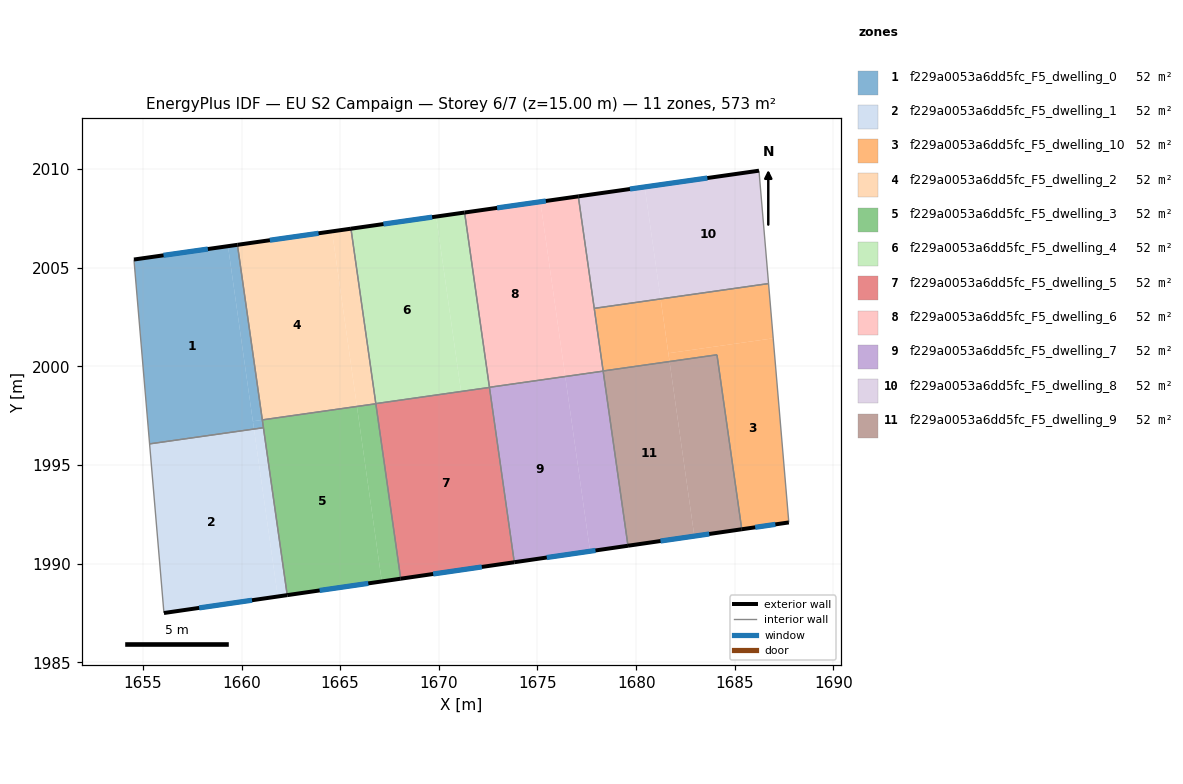
=== STOREY PLAN SPEC (per zone: floor XY polygon, exterior-wall plan segments, windows/doors) ===
zone 1: f229a0053a6dd5fc_F5_dwelling_0  (52.1 m²)
  floor: (1659.32, 2006.09) (1660.63, 1996.82) (1655.34, 1996.07) (1654.55, 2005.42)
  floor: (1661.05, 1997.29) (1661.11, 1996.89) (1660.63, 1996.82) (1660.58, 1997.22)
  floor: (1659.79, 2006.16) (1661.05, 1997.29) (1660.58, 1997.22) (1659.32, 2006.09)
  exterior wall: (1659.79, 2006.16) – (1654.55, 2005.42)  [5.3 m]
    window: (1658.30, 2005.95) – (1656.05, 2005.63)  [2.9 m²]
  interior walls: 4
zone 2: f229a0053a6dd5fc_F5_dwelling_1  (52.1 m²)
  floor: (1660.64, 1996.79) (1661.84, 1988.34) (1656.07, 1987.50) (1655.35, 1996.04)
  floor: (1660.63, 1996.82) (1660.64, 1996.79) (1655.35, 1996.04) (1655.34, 1996.07)
  floor: (1661.11, 1996.89) (1662.32, 1988.41) (1661.84, 1988.34) (1660.63, 1996.82)
  exterior wall: (1656.07, 1987.50) – (1662.32, 1988.41)  [6.3 m]
    window: (1657.85, 1987.76) – (1660.53, 1988.15)  [3.5 m²]
  interior walls: 3
zone 3: f229a0053a6dd5fc_F5_dwelling_10  (52.1 m²)
  floor: (1686.95, 2001.42) (1687.74, 1992.09) (1685.35, 1991.75) (1684.10, 2000.59) (1681.69, 2000.25) (1681.63, 2000.67)
  floor: (1686.71, 2004.20) (1686.95, 2001.42) (1681.63, 2000.67) (1681.24, 2003.42)
  floor: (1681.24, 2003.42) (1681.69, 2000.25) (1678.33, 1999.77) (1677.88, 2002.94)
  exterior wall: (1685.35, 1991.75) – (1687.74, 1992.09)  [2.4 m]
    window: (1686.03, 1991.84) – (1687.06, 1991.99)  [1.3 m²]
  interior walls: 5
zone 4: f229a0053a6dd5fc_F5_dwelling_2  (52.1 m²)
  floor: (1664.59, 2006.84) (1665.85, 1997.97) (1661.05, 1997.29) (1659.79, 2006.16)
  floor: (1665.55, 2006.98) (1666.81, 1998.11) (1665.85, 1997.98) (1664.59, 2006.84)
  exterior wall: (1665.55, 2006.98) – (1659.79, 2006.16)  [5.8 m]
    window: (1663.90, 2006.74) – (1661.44, 2006.39)  [3.2 m²]
  interior walls: 3
zone 5: f229a0053a6dd5fc_F5_dwelling_3  (52.1 m²)
  floor: (1666.81, 1998.11) (1668.07, 1989.24) (1667.11, 1989.10) (1665.85, 1997.97)
  floor: (1665.85, 1997.97) (1667.11, 1989.10) (1662.32, 1988.41) (1661.05, 1997.29)
  exterior wall: (1662.32, 1988.41) – (1668.07, 1989.24)  [5.8 m]
    window: (1663.96, 1988.64) – (1666.42, 1989.00)  [3.2 m²]
  interior walls: 4
zone 6: f229a0053a6dd5fc_F5_dwelling_4  (52.1 m²)
  floor: (1669.87, 2007.59) (1671.13, 1998.73) (1666.81, 1998.11) (1665.55, 2006.98)
  floor: (1671.31, 2007.80) (1672.56, 1998.94) (1671.13, 1998.73) (1669.87, 2007.59)
  exterior wall: (1671.31, 2007.80) – (1665.55, 2006.98)  [5.8 m]
    window: (1669.66, 2007.56) – (1667.19, 2007.21)  [3.2 m²]
  interior walls: 3
zone 7: f229a0053a6dd5fc_F5_dwelling_5  (52.1 m²)
  floor: (1672.57, 1998.93) (1673.82, 1990.07) (1668.07, 1989.24) (1666.81, 1998.11)
  exterior wall: (1668.07, 1989.24) – (1673.82, 1990.07)  [5.8 m]
    window: (1669.71, 1989.48) – (1672.18, 1989.84)  [3.2 m²]
  interior walls: 3
zone 8: f229a0053a6dd5fc_F5_dwelling_6  (52.1 m²)
  floor: (1675.15, 2008.34) (1676.41, 1999.49) (1672.56, 1998.94) (1671.31, 2007.80)
  floor: (1677.07, 2008.62) (1678.33, 1999.76) (1676.41, 1999.49) (1675.15, 2008.34)
  exterior wall: (1677.07, 2008.62) – (1671.31, 2007.80)  [5.8 m]
    window: (1675.42, 2008.38) – (1672.95, 2008.03)  [3.2 m²]
  interior walls: 4
zone 9: f229a0053a6dd5fc_F5_dwelling_7  (52.1 m²)
  floor: (1676.41, 1999.48) (1677.66, 1990.63) (1673.82, 1990.07) (1672.56, 1998.94)
  floor: (1678.33, 1999.76) (1679.59, 1990.91) (1677.66, 1990.63) (1676.41, 1999.48)
  exterior wall: (1673.82, 1990.07) – (1679.59, 1990.91)  [5.8 m]
    window: (1675.47, 1990.31) – (1677.94, 1990.67)  [3.2 m²]
  interior walls: 3
zone 10: f229a0053a6dd5fc_F5_dwelling_8  (52.1 m²)
  floor: (1686.22, 2009.92) (1686.71, 2004.20) (1681.24, 2003.42) (1680.43, 2009.09)
  floor: (1680.43, 2009.09) (1681.24, 2003.42) (1677.88, 2002.94) (1677.07, 2008.62)
  exterior wall: (1686.22, 2009.92) – (1677.07, 2008.62)  [9.2 m]
    window: (1683.61, 2009.55) – (1679.68, 2008.99)  [5.1 m²]
  interior walls: 3
zone 11: f229a0053a6dd5fc_F5_dwelling_9  (52.1 m²)
  floor: (1684.10, 2000.59) (1685.35, 1991.75) (1682.95, 1991.40) (1681.69, 2000.25)
  floor: (1681.69, 2000.25) (1682.95, 1991.40) (1679.59, 1990.91) (1678.33, 1999.77)
  exterior wall: (1679.59, 1990.91) – (1685.35, 1991.75)  [5.8 m]
    window: (1681.23, 1991.15) – (1683.70, 1991.51)  [3.2 m²]
  interior walls: 3

=== DERIVED (storey summary) ===
Building: EU S2 Campaign
Storey: 6 of 7  (floor level z = 15.00 m)
Storey gross floor area: 572.8 m²
Zones on this storey: 11
  - f229a0053a6dd5fc_F5_dwelling_0: floor 52.1 m²; exterior wall 5.3 m (15.9 m²); 1 window(s) 2.9 m²; WWR 18.4%
  - f229a0053a6dd5fc_F5_dwelling_1: floor 52.1 m²; exterior wall 6.3 m (18.9 m²); 1 window(s) 3.5 m²; WWR 18.4%
  - f229a0053a6dd5fc_F5_dwelling_10: floor 52.1 m²; exterior wall 2.4 m (7.2 m²); 1 window(s) 1.3 m²; WWR 18.4%
  - f229a0053a6dd5fc_F5_dwelling_2: floor 52.1 m²; exterior wall 5.8 m (17.4 m²); 1 window(s) 3.2 m²; WWR 18.4%
  - f229a0053a6dd5fc_F5_dwelling_3: floor 52.1 m²; exterior wall 5.8 m (17.4 m²); 1 window(s) 3.2 m²; WWR 18.4%
  - f229a0053a6dd5fc_F5_dwelling_4: floor 52.1 m²; exterior wall 5.8 m (17.5 m²); 1 window(s) 3.2 m²; WWR 18.4%
  - f229a0053a6dd5fc_F5_dwelling_5: floor 52.1 m²; exterior wall 5.8 m (17.4 m²); 1 window(s) 3.2 m²; WWR 18.4%
  - f229a0053a6dd5fc_F5_dwelling_6: floor 52.1 m²; exterior wall 5.8 m (17.5 m²); 1 window(s) 3.2 m²; WWR 18.4%
  - f229a0053a6dd5fc_F5_dwelling_7: floor 52.1 m²; exterior wall 5.8 m (17.5 m²); 1 window(s) 3.2 m²; WWR 18.4%
  - f229a0053a6dd5fc_F5_dwelling_8: floor 52.1 m²; exterior wall 9.2 m (27.7 m²); 1 window(s) 5.1 m²; WWR 18.4%
  - f229a0053a6dd5fc_F5_dwelling_9: floor 52.1 m²; exterior wall 5.8 m (17.5 m²); 1 window(s) 3.2 m²; WWR 18.4%
Zone adjacency (shared interzone walls):
  - f229a0053a6dd5fc_F5_dwelling_0 ↔ f229a0053a6dd5fc_F5_dwelling_1
  - f229a0053a6dd5fc_F5_dwelling_0 ↔ f229a0053a6dd5fc_F5_dwelling_2
  - f229a0053a6dd5fc_F5_dwelling_0 ↔ f229a0053a6dd5fc_F5_dwelling_3
  - f229a0053a6dd5fc_F5_dwelling_1 ↔ f229a0053a6dd5fc_F5_dwelling_3
  - f229a0053a6dd5fc_F5_dwelling_10 ↔ f229a0053a6dd5fc_F5_dwelling_6
  - f229a0053a6dd5fc_F5_dwelling_10 ↔ f229a0053a6dd5fc_F5_dwelling_8
  - f229a0053a6dd5fc_F5_dwelling_10 ↔ f229a0053a6dd5fc_F5_dwelling_9
  - f229a0053a6dd5fc_F5_dwelling_2 ↔ f229a0053a6dd5fc_F5_dwelling_3
  - f229a0053a6dd5fc_F5_dwelling_2 ↔ f229a0053a6dd5fc_F5_dwelling_4
  - f229a0053a6dd5fc_F5_dwelling_3 ↔ f229a0053a6dd5fc_F5_dwelling_5
  - f229a0053a6dd5fc_F5_dwelling_4 ↔ f229a0053a6dd5fc_F5_dwelling_5
  - f229a0053a6dd5fc_F5_dwelling_4 ↔ f229a0053a6dd5fc_F5_dwelling_6
  - f229a0053a6dd5fc_F5_dwelling_5 ↔ f229a0053a6dd5fc_F5_dwelling_7
  - f229a0053a6dd5fc_F5_dwelling_6 ↔ f229a0053a6dd5fc_F5_dwelling_7
  - f229a0053a6dd5fc_F5_dwelling_6 ↔ f229a0053a6dd5fc_F5_dwelling_8
  - f229a0053a6dd5fc_F5_dwelling_7 ↔ f229a0053a6dd5fc_F5_dwelling_9